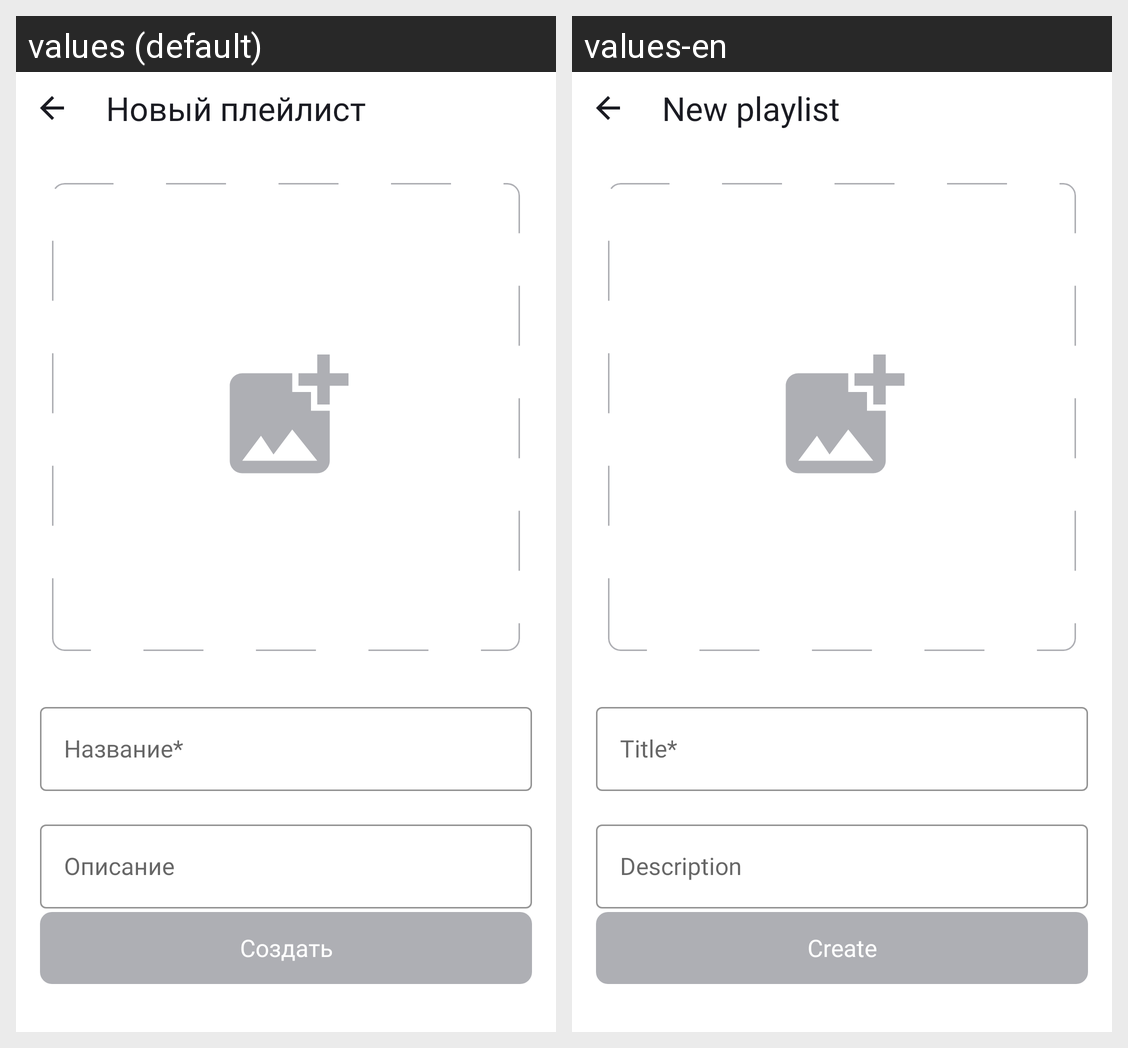

Translations of the strings shown on this Android screen, per locale in the grid:
Android screen res/layout/fragment_new_playlist.xml rendered under 2 locales, left to right: values (default), values-en. Device: Nexus 5 (rendered at 1080×1920; each locale shown at half size, 540×960, under a caption strip naming it); theme Theme.MaterialComponents.DayNight.NoActionBar.
Strings drawn on this screen, with the default value and each locale's value (text and hints the layout hard-codes, and strings that could not be matched under every locale, appear in the picture but are not listed):

new_playlist
  values: Новый плейлист
  values-en: New playlist

playlistTitle
  values: Название*
  values-en: Title*

discription
  values: Описание
  values-en: Description

create
  values: Создать
  values-en: Create
